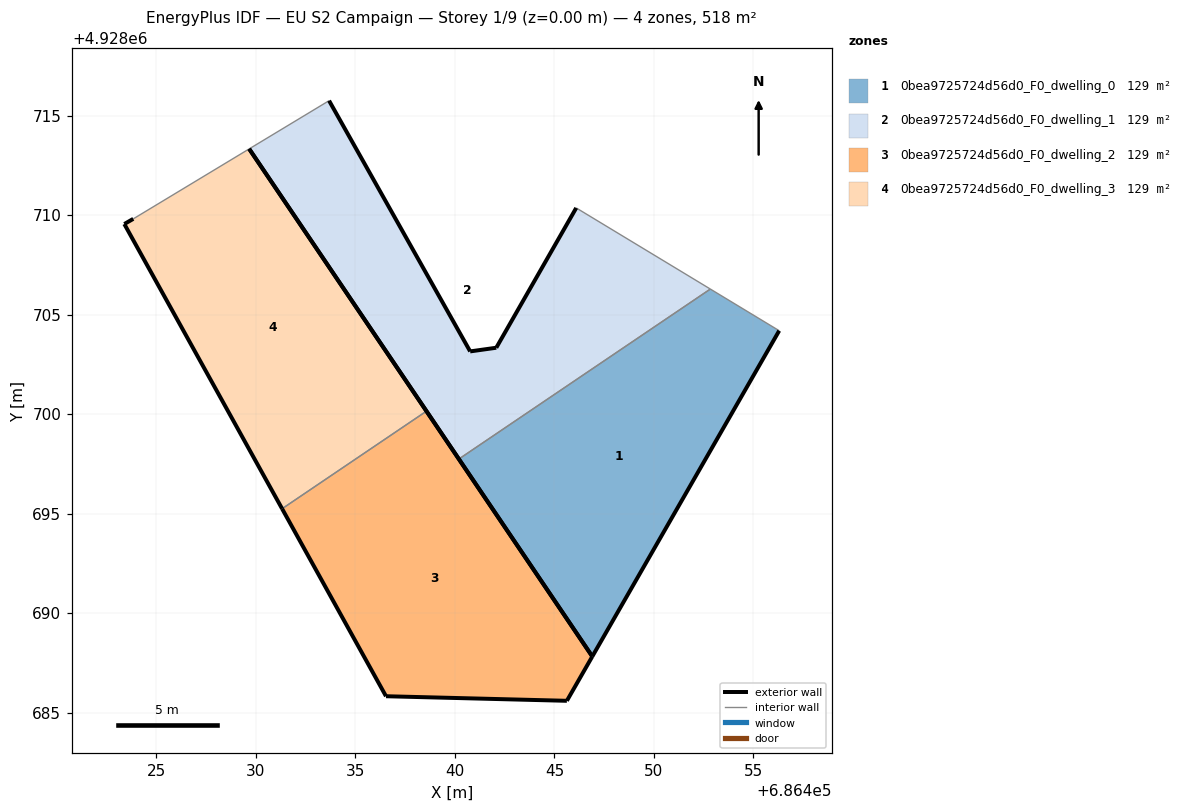
=== STOREY PLAN SPEC (per zone: floor XY polygon, exterior-wall plan segments, windows/doors) ===
zone 1: 0bea9725724d56d0_F0_dwelling_0  (129.5 m²)
  floor: (686446.90, 4928687.82) (686456.30, 4928704.19) (686452.83, 4928706.28) (686440.20, 4928697.74)
  exterior wall: (686446.90, 4928687.82) – (686440.20, 4928697.74)  [12.0 m]
  exterior wall: (686456.30, 4928704.19) – (686446.90, 4928687.82)  [18.9 m]
  interior walls: 2
zone 2: 0bea9725724d56d0_F0_dwelling_1  (129.5 m²)
  floor: (686452.83, 4928706.28) (686446.09, 4928710.36) (686442.08, 4928703.33) (686440.77, 4928703.15) (686433.68, 4928715.75) (686429.66, 4928713.32) (686440.20, 4928697.74)
  exterior wall: (686433.68, 4928715.75) – (686440.77, 4928703.15)  [14.5 m]
  exterior wall: (686440.77, 4928703.15) – (686442.08, 4928703.33)  [1.3 m]
  exterior wall: (686442.08, 4928703.33) – (686446.09, 4928710.36)  [8.1 m]
  exterior wall: (686440.20, 4928697.74) – (686429.66, 4928713.32)  [18.8 m]
  interior walls: 3
zone 3: 0bea9725724d56d0_F0_dwelling_2  (129.5 m²)
  floor: (686445.62, 4928685.59) (686446.90, 4928687.82) (686438.57, 4928700.14) (686431.31, 4928695.24) (686436.54, 4928685.82)
  exterior wall: (686445.62, 4928685.59) – (686436.54, 4928685.82)  [9.1 m]
  exterior wall: (686436.54, 4928685.82) – (686431.31, 4928695.24)  [10.8 m]
  exterior wall: (686438.57, 4928700.14) – (686446.90, 4928687.82)  [14.9 m]
  exterior wall: (686446.90, 4928687.82) – (686445.62, 4928685.59)  [2.6 m]
  interior walls: 1
zone 4: 0bea9725724d56d0_F0_dwelling_3  (129.5 m²)
  floor: (686438.57, 4928700.14) (686429.66, 4928713.32) (686423.83, 4928709.81) (686423.39, 4928709.55) (686431.31, 4928695.24)
  exterior wall: (686429.66, 4928713.32) – (686438.57, 4928700.14)  [15.9 m]
  exterior wall: (686431.31, 4928695.24) – (686423.39, 4928709.55)  [16.4 m]
  exterior wall: (686423.39, 4928709.55) – (686423.83, 4928709.81)  [0.5 m]
  interior walls: 2

=== DERIVED (storey summary) ===
Building: EU S2 Campaign
Storey: 1 of 9  (floor level z = 0.00 m)
Storey gross floor area: 518.0 m²
Zones on this storey: 4
  - 0bea9725724d56d0_F0_dwelling_0: floor 129.5 m²; exterior wall 30.8 m (92.5 m²); WWR 0.0%
  - 0bea9725724d56d0_F0_dwelling_1: floor 129.5 m²; exterior wall 42.7 m (128.1 m²); WWR 0.0%
  - 0bea9725724d56d0_F0_dwelling_2: floor 129.5 m²; exterior wall 37.3 m (111.9 m²); WWR 0.0%
  - 0bea9725724d56d0_F0_dwelling_3: floor 129.5 m²; exterior wall 32.8 m (98.4 m²); WWR 0.0%
Zone adjacency (shared interzone walls):
  - 0bea9725724d56d0_F0_dwelling_0 ↔ 0bea9725724d56d0_F0_dwelling_1
  - 0bea9725724d56d0_F0_dwelling_2 ↔ 0bea9725724d56d0_F0_dwelling_3